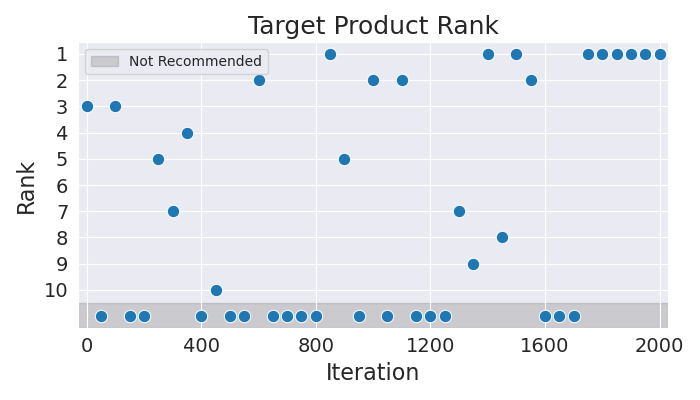

The table this chart was drawn from, first rows:
Iteration, Rank
0, 3
50, 11
100, 3
150, 11
200, 11
250, 5
300, 7
350, 4
400, 11
450, 10
500, 11
550, 11
600, 2
650, 11
700, 11
750, 11
800, 11
850, 1
900, 5
950, 11
1000, 2
1050, 11
1100, 2
1150, 11
1200, 11
1250, 11
1300, 7
1350, 9
1400, 1
1450, 8
1500, 1
1550, 2
1600, 11
1650, 11
1700, 11
1750, 1
1800, 1
1850, 1
1900, 1
1950, 1
2000, 1
